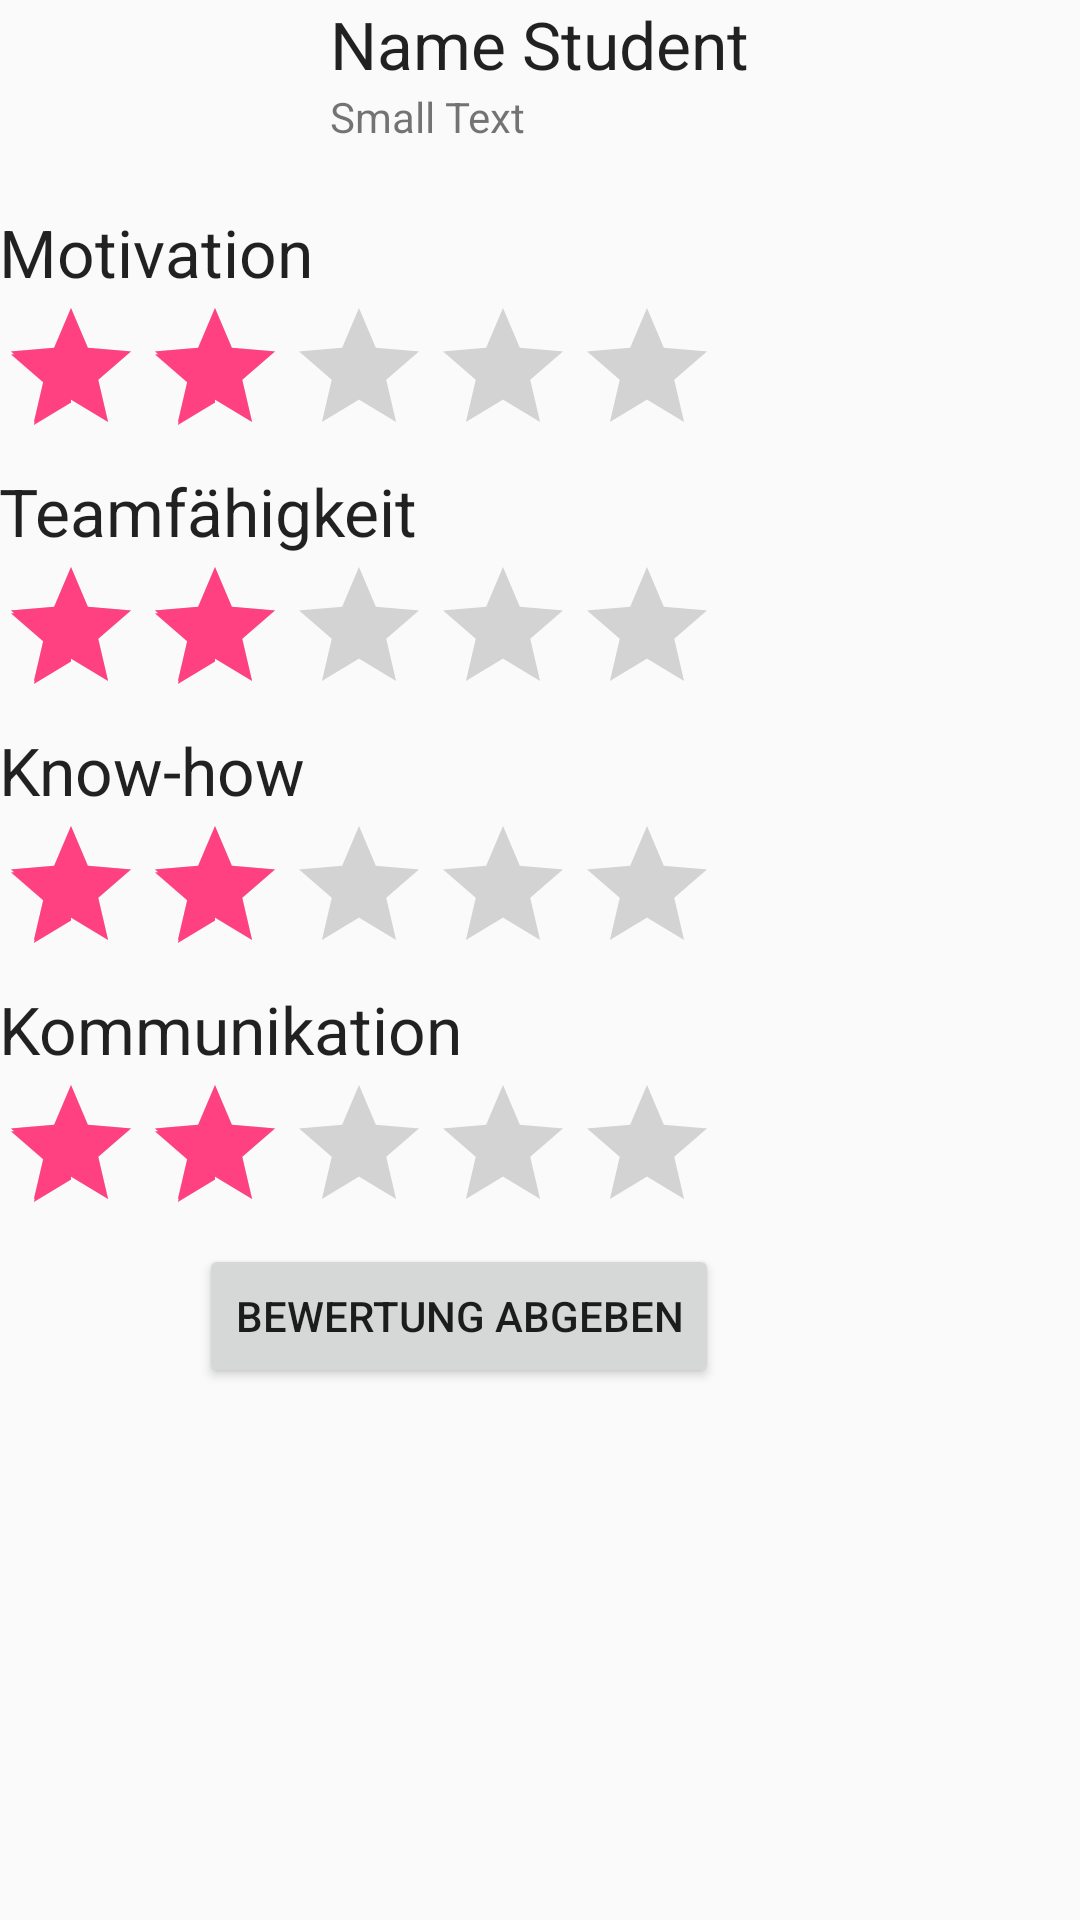

Android layout source for this screen:
<!-- AndroidManifest.xml: application theme AppTheme -->
<!-- res/layout/activity_rating_detail.xml -->
<?xml version="1.0" encoding="utf-8"?>
<RelativeLayout xmlns:android="http://schemas.android.com/apk/res/android"
    xmlns:tools="http://schemas.android.com/tools"
    android:layout_width="match_parent"
    android:layout_height="match_parent"
    android:paddingBottom="@dimen/activity_vertical_margin"
    android:paddingLeft="@dimen/activity_horizontal_margin"
    android:paddingRight="@dimen/activity_horizontal_margin"
    android:paddingTop="@dimen/activity_vertical_margin"
    tools:context=".RatingDetailActivity">

    <TextView
        android:layout_width="wrap_content"
        android:layout_height="wrap_content"
        android:id="@+id/ratingDetailEMail"
        android:textAppearance="?android:attr/textAppearanceLarge"
        android:text="Name Student"
        android:layout_alignParentTop="true"
        android:layout_centerHorizontal="true" />

    <RatingBar
        android:layout_width="wrap_content"
        android:layout_height="wrap_content"
        android:id="@+id/rating_motivation"
        android:numStars="5"
        android:rating="2"
        android:stepSize="1"
        android:layout_below="@+id/textView" />

    <Button
        android:layout_width="wrap_content"
        android:layout_height="wrap_content"
        android:text="Bewertung abgeben"
        android:id="@+id/button"
        android:layout_below="@+id/rating_kommunikation"
        android:layout_alignRight="@+id/rating_kommunikation"
        android:layout_alignEnd="@+id/rating_kommunikation" />

    <TextView
        android:layout_width="wrap_content"
        android:layout_height="wrap_content"
        android:textAppearance="?android:attr/textAppearanceLarge"
        android:text="Motivation"
        android:id="@+id/textView"
        android:layout_marginTop="40dp"
        android:layout_below="@+id/ratingDetailEMail"
        android:layout_alignParentLeft="true"
        android:layout_alignParentStart="true" />

    <RatingBar
        android:layout_width="wrap_content"
        android:layout_height="wrap_content"
        android:id="@+id/rating_teamfaehigkeit"
        android:numStars="5"
        android:rating="2"
        android:stepSize="1"
        android:layout_below="@+id/textView2" />

    <TextView
        android:layout_width="wrap_content"
        android:layout_height="wrap_content"
        android:textAppearance="?android:attr/textAppearanceLarge"
        android:text="Teamfähigkeit"
        android:id="@+id/textView2"
        android:layout_below="@+id/rating_motivation" />

    <TextView
        android:layout_width="wrap_content"
        android:layout_height="wrap_content"
        android:textAppearance="?android:attr/textAppearanceLarge"
        android:text="Know-how"
        android:id="@+id/textView3"
        android:layout_below="@+id/rating_teamfaehigkeit" />

    <RatingBar
        android:layout_width="wrap_content"
        android:layout_height="wrap_content"
        android:id="@+id/rating_knowhow"
        android:layout_below="@+id/textView3"
        android:numStars="5"
        android:rating="2"
        android:stepSize="1" />

    <TextView
        android:layout_width="wrap_content"
        android:layout_height="wrap_content"
        android:textAppearance="?android:attr/textAppearanceLarge"
        android:text="Kommunikation"
        android:id="@+id/textView4"
        android:layout_below="@+id/rating_knowhow" />

    <RatingBar
        android:layout_width="wrap_content"
        android:layout_height="wrap_content"
        android:id="@+id/rating_kommunikation"
        android:layout_below="@+id/textView4"
        android:numStars="5"
        android:rating="2"
        android:stepSize="1" />

    <TextView
        android:layout_width="wrap_content"
        android:layout_height="wrap_content"
        android:textAppearance="?android:attr/textAppearanceSmall"
        android:text="Small Text"
        android:id="@+id/ratingDetailVorname"
        android:layout_below="@+id/ratingDetailEMail"
        android:layout_alignLeft="@+id/ratingDetailEMail"
        android:layout_alignStart="@+id/ratingDetailEMail" />

</RelativeLayout>
<!-- resources referenced by this layout -->
<resources>
  <style name="AppTheme" parent="Theme.AppCompat.Light.DarkActionBar">
          
          <item name="colorPrimary">@color/colorPrimary</item>
          <item name="colorPrimaryDark">@color/colorPrimaryDark</item>
          <item name="colorAccent">@color/colorAccent</item>
      </style>
  <color name="colorPrimary">#3F51B5</color>
  <color name="colorPrimaryDark">#303F9F</color>
  <color name="colorAccent">#FF4081</color>
</resources>
